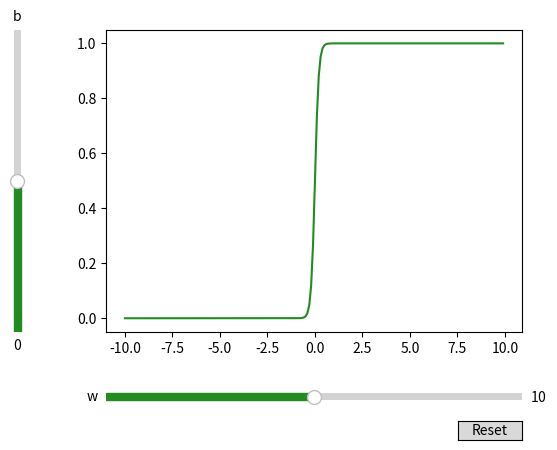

The script that saved this image:
import numpy as np
import matplotlib.pyplot as plt
from matplotlib.widgets import Slider, Button

# Define the x inputs
x = np.arange(-10, 10, 0.1)

# Define parameters
W_MIN = 0.0
W_MAX = 20.0
W_INIT = 10.0

B_MIN = -10.0
B_MAX = 10.0
B_INIT = 0.0

COLOR = "forestgreen"


# Define the logistic function
def logistic_function(x: np.ndarray, w: float, b: float) -> np.ndarray:

    m = x.shape[0]
    y = np.empty(x.shape)

    for i in range(m):
        f_wb = w * x[i] + b
        e_term = pow(np.e, -f_wb)
        y[i] = 1 / (1 + e_term)

    return y


# Compute the y values
y = logistic_function(x, W_INIT, B_INIT)

# Create the plot, adjust it's position and plot the graph
fig, ax = plt.subplots()
fig.subplots_adjust(left=0.25, bottom=0.25)
(line,) = ax.plot(x, y, c=COLOR)

# Create two sliders for the w and b parameter
ax_w = fig.add_axes([0.25, 0.1, 0.65, 0.03])
w_slider = Slider(
    ax=ax_w, label="w", color=COLOR, valmin=W_MIN, valmax=W_MAX, valinit=W_INIT
)

ax_b = fig.add_axes([0.1, 0.25, 0.0225, 0.63])
b_slider = Slider(
    ax=ax_b,
    label="b",
    color=COLOR,
    valmin=B_MIN,
    valmax=B_MAX,
    valinit=B_INIT,
    orientation="vertical",
)

# Create and place a reset button
resetax = fig.add_axes([0.8, 0.025, 0.1, 0.04])
button = Button(resetax, "Reset", hovercolor=COLOR)


# Define an update function for the sliders on-changed event
def update(val):
    """Updates the y values according to the w and b slider values"""
    line.set_ydata(logistic_function(x, w_slider.val, b_slider.val))
    fig.canvas.draw_idle()


# Define a reset function for the buttons on-clicked event
def reset(event):
    """Resets the slider values to the initial values of w and b"""
    w_slider.reset()
    b_slider.reset()


# Connect the update function to sliders on-changed events
w_slider.on_changed(update)
b_slider.on_changed(update)

# Connect the onclick event of the reset button to reset function
button.on_clicked(reset)

# Show the plot
plt.show()
